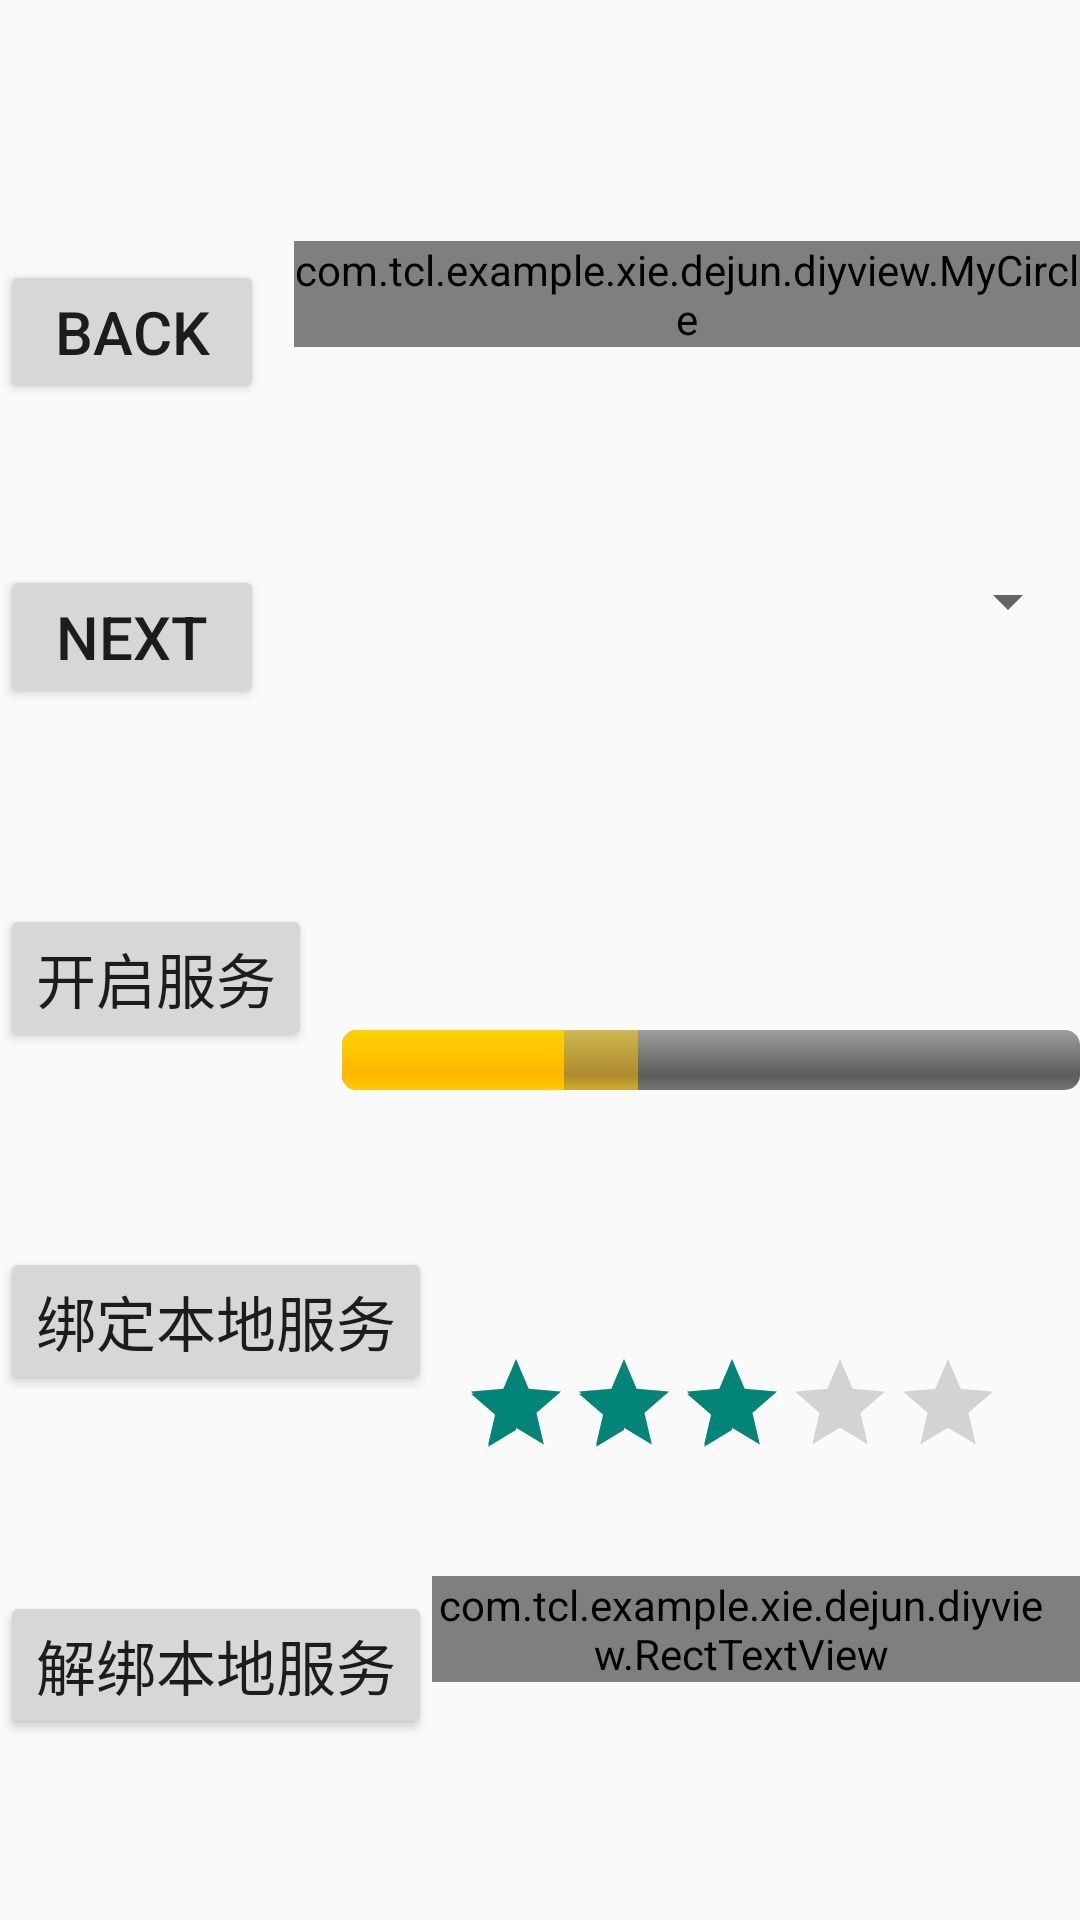

Write the Android layout XML for this screen, with the resource values it uses.
<!-- AndroidManifest.xml: application theme Theme.AppCompat.Light.NoActionBar -->
<!-- res/layout/activity_forresult_a.xml -->
<?xml version="1.0" encoding="utf-8"?>
<LinearLayout xmlns:android="http://schemas.android.com/apk/res/android"
    xmlns:myCircle="http://schemas.android.com/apk/res-auto"
    android:layout_width="wrap_content"
    android:layout_height="match_parent"
    android:orientation="vertical">

    <TextView
        android:id="@+id/tv_text"
        android:layout_width="match_parent"
        android:layout_height="wrap_content"
        android:textSize="15sp"
        android:ellipsize="marquee"
        android:marqueeRepeatLimit="marquee_forever"
        android:focusableInTouchMode="true"
        android:focusable="true"
        android:singleLine="true"
        android:autoLink="all"
        android:linksClickable="true"
        android:textColorLink="@color/red"
        android:layout_weight="1" />
    <LinearLayout
        android:layout_width="match_parent"
        android:layout_height="wrap_content"
        android:orientation="horizontal"
        android:layout_weight="1">
        <Button
            android:id="@+id/bt_back"
            android:layout_width="wrap_content"
            android:layout_height="wrap_content"
            android:text="back"
            android:textSize="20sp"/>
        <com.tcl.example.xie.dejun.diyview.MyCircle
            android:id="@+id/myCircle"
            android:layout_width="wrap_content"
            android:layout_height="wrap_content"
            android:layout_marginLeft="10dp"
            myCircle:rotation="60"
            android:background="@color/black"/>

        <TextView
            android:layout_width="match_parent"
            android:layout_height="match_parent"
            android:text="007"
            android:gravity="center"
            android:textSize="20sp"
            android:textColor="@color/black"
            android:layout_marginLeft="10dp"
            android:background="@drawable/shade_1"/>
    </LinearLayout>

    <LinearLayout
        android:layout_width="match_parent"
        android:layout_height="wrap_content"
        android:orientation="horizontal"
        android:layout_weight="1">
        <Button
            android:id="@+id/bt_next"
            android:layout_width="wrap_content"
            android:layout_height="wrap_content"
            android:text="next"
            android:textSize="20sp"/>
        <Spinner
            android:id="@+id/spinner"
            android:layout_width="match_parent"
            android:layout_height="wrap_content"
            android:layout_marginLeft="10dp"/>
    </LinearLayout>

    <LinearLayout
        android:layout_width="match_parent"
        android:layout_height="wrap_content"
        android:orientation="horizontal"
        android:layout_weight="1">
    <Button
        android:id="@+id/bt_start_service"
        android:layout_width="wrap_content"
        android:layout_height="wrap_content"
        android:text="@string/start_service"
        style="@style/button_style"/>
    <ProgressBar
        android:id="@+id/progress_bar"
        android:layout_width="match_parent"
        android:layout_height="wrap_content"
        style="@android:style/Widget.ProgressBar.Horizontal"
        android:progress="30"
        android:secondaryProgress="40"
        android:layout_gravity="center_vertical"
        android:layout_marginLeft="10dp"
        android:background="@drawable/progress_selector"/>
    </LinearLayout>

    <LinearLayout
        android:layout_width="match_parent"
        android:layout_height="wrap_content"
        android:orientation="horizontal"
        android:layout_weight="1">
    <Button
        android:id="@+id/bt_bind_service"
        android:layout_width="wrap_content"
        android:layout_height="wrap_content"
        android:text="@string/bind_service"
        style="@style/button_style"/>
    <RatingBar
        android:id="@+id/rating_bar"
        android:layout_width="wrap_content"
        android:layout_height="wrap_content"
        style="@android:style/Widget.DeviceDefault.RatingBar.Indicator"
        android:numStars="5"
        android:rating="3"
        android:stepSize="0.5"
        android:layout_gravity="center_vertical"
        android:layout_marginLeft="10dp"/>
    </LinearLayout>

    <LinearLayout
        android:layout_width="match_parent"
        android:layout_height="wrap_content"
        android:layout_weight="1">
        <Button
            android:id="@+id/bt_unbind_service"
            android:layout_width="wrap_content"
            android:layout_height="wrap_content"
            android:text="@string/unbind_service"
            style="@style/button_style"/>
        <com.tcl.example.xie.dejun.diyview.RectTextView
            android:id="@+id/re_tv"
            android:layout_width="wrap_content"
            android:layout_height="wrap_content"
            android:paddingRight="10dp"
            android:text="@string/android"
            android:textSize="20sp"/>
    </LinearLayout>


    

</LinearLayout>
<!-- resources referenced by this layout -->
<resources>
  <color name="black">#000000</color>
  <color name="red">#ffff0e05</color>
  <!-- drawable shade_1 (drawable) -->
  <?xml version="1.0" encoding="utf-8"?>
  <shape xmlns:android="http://schemas.android.com/apk/res/android"
      android:shape="rectangle">
      
      <gradient
          android:type="linear"
          android:startColor="@color/white"
          android:endColor="@color/blue"
          android:angle="0"/>
      <corners
          android:radius="8dp"/>
      <padding
          android:left="7dp"
          android:right="7dp"
          android:top="7dp"
          android:bottom="7dp"/>
      <stroke
          android:width="3dp"
          android:color="@color/black"/>
  </shape>
  <string name="android">Android</string>
  <string name="bind_service">绑定本地服务</string>
  <string name="check_contacts">查看联系人信息</string>
  <string name="refresh_view">跳转至刷新页面</string>
  <string name="start_service">开启服务</string>
  <string name="unbind_service">解绑本地服务</string>
  <style name="button_style">
          <item name="android:textSize">20sp</item>
          <item name="android:layout_marginTop">5dp</item>
      </style>
  <color name="white">#ffffff</color>
  <color name="blue">#ff6fb1ff</color>
</resources>
